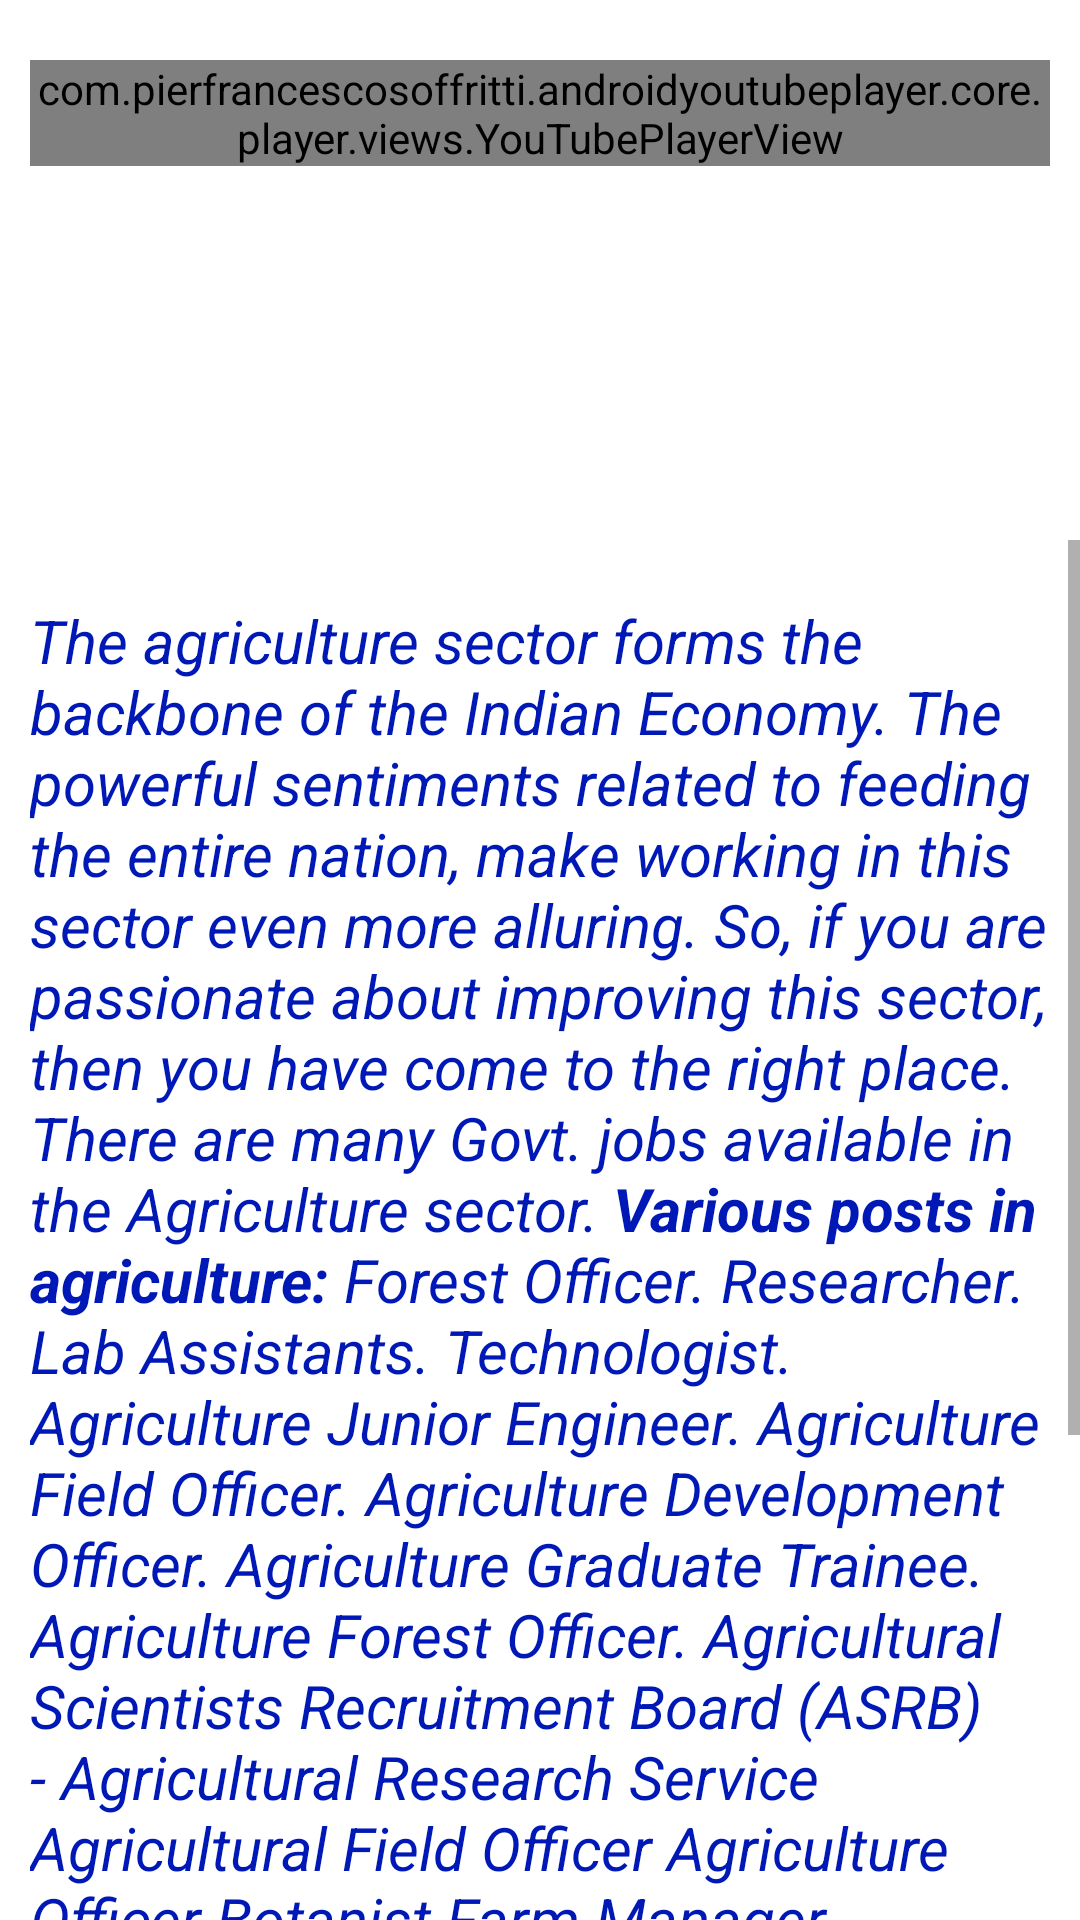

Here is an Android app screen rendered from its layout file. Give the layout XML and the strings, colors and styles it references.
<!-- AndroidManifest.xml: application theme Theme.ApnaCareer -->
<!-- res/layout/activity_agriculture.xml -->
<?xml version="1.0" encoding="utf-8"?>
<androidx.constraintlayout.widget.ConstraintLayout xmlns:android="http://schemas.android.com/apk/res/android"
    xmlns:app="http://schemas.android.com/apk/res-auto"
    xmlns:tools="http://schemas.android.com/tools"
    android:layout_width="match_parent"
    android:layout_height="match_parent"

    tools:context=".agriculture">
    <LinearLayout
        xmlns:android="http://schemas.android.com/apk/res/android"
        xmlns:app="http://schemas.android.com/apk/res-auto"
        android:layout_width="match_parent"
        android:layout_height="match_parent"
        android:orientation="vertical"
        android:layout_marginTop="20dp"
        android:layout_marginRight="10dp"
        android:layout_marginLeft="10dp">

        <com.pierfrancescosoffritti.androidyoutubeplayer.core.player.views.YouTubePlayerView
            android:id="@+id/youtube_player_view"
            android:layout_width="match_parent"
            android:layout_height="wrap_content"
            app:videoId="LVFQu_piWsE"
            app:autoPlay="true"
            />
    </LinearLayout>
    <ScrollView
        android:layout_width="match_parent"
        android:layout_height="460dp"
        app:layout_constraintBottom_toBottomOf="parent"
        app:layout_constraintEnd_toEndOf="parent"
        app:layout_constraintHorizontal_bias="0.5"

        app:layout_constraintStart_toStartOf="parent"
        >



    <LinearLayout
        android:layout_width="match_parent"
        android:layout_height="match_parent"
        android:orientation="vertical"
        app:layout_constraintBottom_toBottomOf="parent"
        app:layout_constraintEnd_toEndOf="parent"

        app:layout_constraintHorizontal_bias="0.5"
        app:layout_constraintStart_toStartOf="parent"

        app:layout_constraintTop_toTopOf="parent">

        <TextView
            android:id="@+id/agri"
            android:layout_width="match_parent"
            android:layout_height="wrap_content"
            android:text="@string/agriculture"
            android:layout_marginRight="10dp"
            android:layout_marginLeft="10dp"
            android:layout_marginTop="20dp"
            android:textColor="@color/purple_200"
            android:textStyle="italic"
            android:textSize="20dp"/>
    </LinearLayout>
    </ScrollView>

</androidx.constraintlayout.widget.ConstraintLayout>
<!-- resources referenced by this layout -->
<resources>
  <color name="purple_200">#0018B5</color>
  <string name="agriculture">The agriculture sector forms the backbone of the Indian Economy. The powerful sentiments related to feeding the entire nation, make working in this sector even more alluring. So, if you are passionate about improving this sector, then you have come to the right place. There are many Govt. jobs available in the Agriculture sector.
  <b>Various posts in agriculture:</b>
  Forest Officer.
  Researcher.
  Lab Assistants.
  Technologist.
  Agriculture Junior Engineer.
  Agriculture Field Officer.
  Agriculture Development Officer.
  Agriculture Graduate Trainee.
  Agriculture Forest Officer.
  Agricultural Scientists Recruitment Board (ASRB) - Agricultural Research Service
  Agricultural Field Officer
  Agriculture Officer
  Botanist
  Farm Manager
  Agromet Observer
  Subject Matter Specialist
  Agricultural Faculty Posts
  
  <b>Eligibilty Criteria</b>
  B.Sc. Degree or Diploma in Horticulture / Agriculture or relevant discipline.
  B.E. / B.Tech engineering graduate in Agriculture engineering or relevant engineering disciplines.
  Post Graduate / Ph.D in Agriculture or Horticulture or relevant area.
      </string>
  <style name="Theme.ApnaCareer" parent="Theme.MaterialComponents.DayNight.NoActionBar">
          
          <item name="colorPrimary">@color/purple_500</item>
          <item name="colorPrimaryVariant">@color/lavender</item>
          <item name="colorOnPrimary">@color/white</item>
          
          <item name="colorSecondary">@color/teal_200</item>
          <item name="colorSecondaryVariant">@color/teal_700</item>
          <item name="colorOnSecondary">@color/black</item>
          
          <item name="android:statusBarColor" tools:targetApi="l">?attr/colorPrimaryVariant</item>
          
      </style>
  <color name="purple_500">#8692f7</color>
  <color name="lavender">#8692f7</color>
  <color name="white">#FFFFFFFF</color>
  <color name="teal_200">#FF03DAC5</color>
  <color name="teal_700">#FF018786</color>
  <color name="black">#FF000000</color>
</resources>
